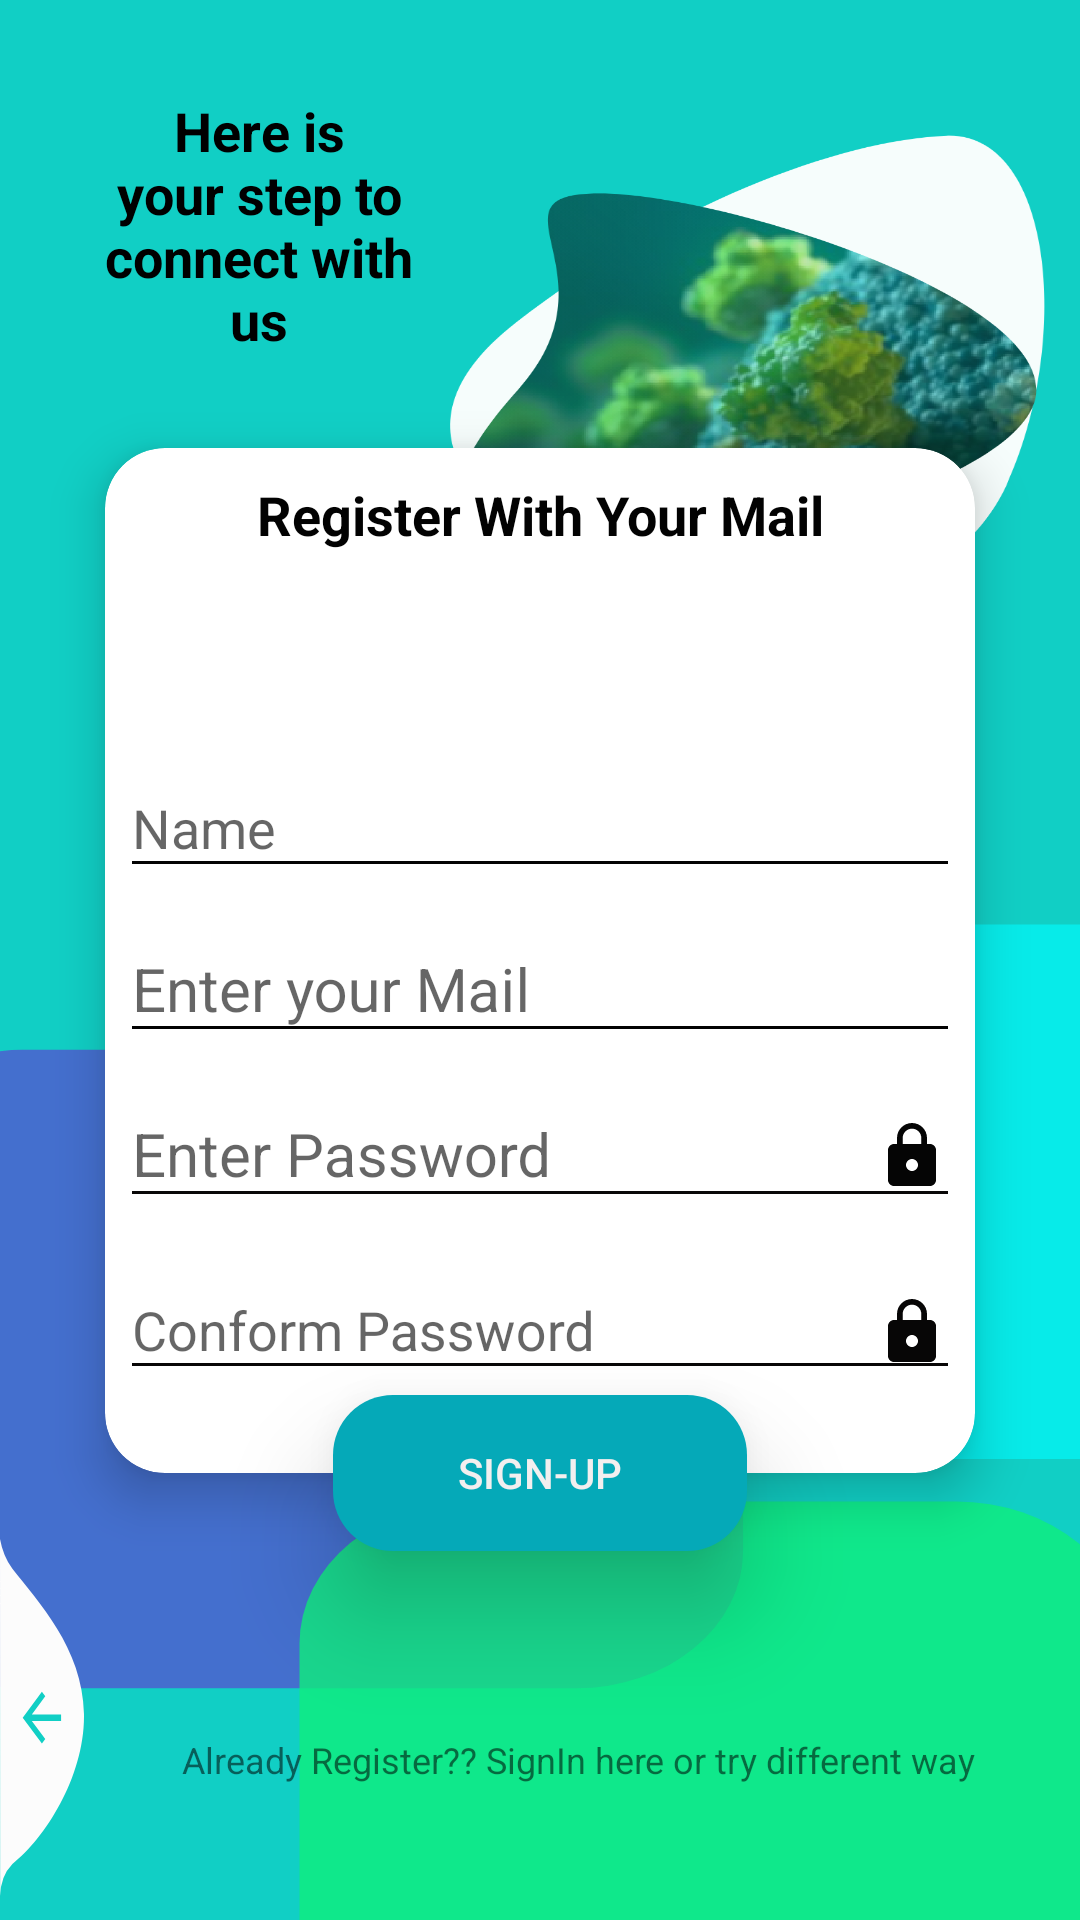

The Android layout XML behind this screen, and the referenced resources:
<!-- AndroidManifest.xml: application theme AppTheme -->
<!-- res/layout/activity_register.xml -->
<?xml version="1.0" encoding="utf-8"?>
<androidx.constraintlayout.widget.ConstraintLayout xmlns:android="http://schemas.android.com/apk/res/android"
    xmlns:app="http://schemas.android.com/apk/res-auto"
    xmlns:tools="http://schemas.android.com/tools"
    android:id="@+id/background"
    android:layout_width="match_parent"
    android:layout_height="match_parent"
    android:background="@drawable/signupbg"
    tools:context=".register">

    <View
        android:id="@+id/myview"
        android:layout_width="match_parent"
        android:layout_height="match_parent"
        android:background="@drawable/ic_mask_group_5"
        app:layout_constraintBottom_toTopOf="parent"
        app:layout_constraintEnd_toEndOf="parent"
        app:layout_constraintStart_toStartOf="parent"
        app:layout_constraintTop_toTopOf="parent" />

    <androidx.cardview.widget.CardView
        android:id="@+id/cardView9"
        android:layout_width="wrap_content"
        android:layout_height="wrap_content"
        app:cardCornerRadius="20dp"
        app:cardElevation="10dp"
        app:layout_constraintBottom_toBottomOf="parent"
        app:layout_constraintEnd_toEndOf="parent"
        app:layout_constraintStart_toStartOf="parent"
        app:layout_constraintTop_toTopOf="parent">

        <LinearLayout
            android:id="@+id/linearLayout2"
            android:layout_width="wrap_content"
            android:layout_height="wrap_content"
            android:background="#00FFFFFF"
            android:orientation="vertical"
            app:layout_constraintEnd_toEndOf="parent"
            app:layout_constraintStart_toStartOf="parent"
            app:layout_constraintTop_toTopOf="parent">

            <TextView
                android:id="@+id/textView10"
                android:layout_width="wrap_content"
                android:layout_height="wrap_content"
                android:layout_gravity="center"
                android:layout_marginTop="10dp"
                android:fontFamily="sans-serif"
                android:text="@string/register_with_your_mail"
                android:textAlignment="center"
                android:textColor="#020202"
                android:textSize="18sp"
                android:textStyle="bold" />

            <ImageView
                android:id="@+id/imageView9"
                android:layout_width="60dp"
                android:layout_height="60dp"
                android:layout_gravity="center"
                android:contentDescription="@string/todo"
                app:srcCompat="@drawable/ic_baseline_account_circle_24" />

            <com.google.android.material.textfield.TextInputLayout
                android:layout_width="290dp"
                android:layout_height="wrap_content"
                android:paddingLeft="5dp"
                android:paddingRight="5dp">

                <EditText
                    android:id="@+id/editTexName"
                    android:layout_width="match_parent"
                    android:layout_height="wrap_content"
                    android:autofillHints=""
                    android:backgroundTint="#040303"
                    android:drawableEnd="@drawable/ic_baseline_account_circle_24"
                    android:drawableTint="#070606"
                    android:ems="10"
                    android:hint="@string/name"
                    android:inputType="textPersonName"
                    android:textColor="#FFFFFF" />
            </com.google.android.material.textfield.TextInputLayout>

            <com.google.android.material.textfield.TextInputLayout
                android:layout_width="match_parent"
                android:layout_height="wrap_content"
                android:paddingLeft="5dp"
                android:paddingRight="5dp">

                <EditText
                    android:id="@+id/editText3"
                    android:layout_width="match_parent"
                    android:layout_height="wrap_content"
                    android:autofillHints=""
                    android:backgroundTint="#020202"
                    android:drawableEnd="@drawable/ic_email"
                    android:hint="@string/enter_your_mail"
                    android:inputType="textEmailAddress"
                    android:textColor="#ffffff"
                    android:textSize="20sp" />

            </com.google.android.material.textfield.TextInputLayout>

            <com.google.android.material.textfield.TextInputLayout
                android:layout_width="match_parent"
                android:layout_height="60dp"
                android:paddingLeft="5dp"
                android:paddingRight="5dp">

                <EditText
                    android:id="@+id/editText4"
                    android:layout_width="match_parent"
                    android:layout_height="wrap_content"
                    android:autofillHints=""
                    android:backgroundTint="#090808"
                    android:drawableEnd="@drawable/ic_baseline_lock_24"
                    android:drawableTint="#050505"
                    android:hint="@string/enter_password"
                    android:inputType="textPassword"
                    android:textColor="#FFFFFF"
                    android:textSize="20sp" />
            </com.google.android.material.textfield.TextInputLayout>

            <com.google.android.material.textfield.TextInputLayout
                android:layout_width="match_parent"
                android:layout_height="60dp"
                android:layout_marginBottom="20dp"
                android:paddingLeft="5dp"
                android:paddingRight="5dp">

                <EditText
                    android:id="@+id/editText5"
                    android:layout_width="match_parent"
                    android:layout_height="wrap_content"
                    android:autofillHints=""
                    android:backgroundTint="#070606"
                    android:drawableEnd="@drawable/ic_baseline_lock_24"
                    android:drawableTint="#070606"
                    android:hint="@string/conform_password"
                    android:inputType="textPassword"
                    android:textColor="#FFFFFF" />
            </com.google.android.material.textfield.TextInputLayout>

        </LinearLayout>
    </androidx.cardview.widget.CardView>

    <androidx.constraintlayout.widget.Guideline
        android:id="@+id/guideline16"
        android:layout_width="wrap_content"
        android:layout_height="wrap_content"
        android:orientation="horizontal"
        app:layout_constraintGuide_begin="615dp" />

    <Button
        android:id="@+id/signinBtn"
        android:layout_width="28dp"
        android:layout_height="119dp"
        android:layout_marginBottom="8dp"
        android:background="@drawable/ic_group_3823"
        app:layout_constraintBottom_toBottomOf="parent"
        app:layout_constraintEnd_toEndOf="parent"
        app:layout_constraintHorizontal_bias="0.0"
        app:layout_constraintStart_toStartOf="parent"
        app:layout_constraintTop_toTopOf="@+id/guideline16"
        app:layout_constraintVertical_bias="1.0" />

    <Button
        android:stateListAnimator="@null"
        android:elevation="20dp"
        android:id="@+id/button3"
        android:layout_width="138dp"
        android:layout_height="52dp"
        android:layout_gravity="center"
        android:background="@drawable/cosbut1"
        android:text="@string/signUp"
        android:textColor="#F3EFEF"
        app:layout_constraintBottom_toBottomOf="@+id/cardView9"
        app:layout_constraintEnd_toEndOf="parent"
        app:layout_constraintStart_toStartOf="parent"
        app:layout_constraintTop_toBottomOf="@+id/cardView9" />

    <TextView
        android:id="@+id/textView2"
        android:layout_width="wrap_content"
        android:layout_height="wrap_content"
        android:text="@string/already_register_signIn_here"
        android:textSize="12sp"
        app:layout_constraintBottom_toBottomOf="@+id/signinBtn"
        app:layout_constraintEnd_toEndOf="parent"
        app:layout_constraintHorizontal_bias="0.483"
        app:layout_constraintStart_toEndOf="@+id/signinBtn"
        app:layout_constraintTop_toTopOf="@+id/signinBtn"
        app:layout_constraintVertical_bias="0.637" />

    <TextView
        android:id="@+id/textView4"
        android:layout_width="109dp"
        android:layout_height="153dp"
        android:layout_marginStart="32dp"
        android:gravity="center"
        android:text="@string/hear_s_your_step_to_connect_with_us"
        android:textColor="#000000"
        android:textSize="18sp"
        android:textStyle="bold"
        app:layout_constraintBottom_toTopOf="@+id/cardView9"
        app:layout_constraintEnd_toEndOf="parent"
        app:layout_constraintHorizontal_bias="0.0"
        app:layout_constraintStart_toStartOf="parent"
        app:layout_constraintTop_toTopOf="parent" />

</androidx.constraintlayout.widget.ConstraintLayout>
<!-- resources referenced by this layout -->
<resources>
  <!-- drawable cosbut1 (drawable) -->
  <?xml version="1.0" encoding="utf-8"?>
  <shape xmlns:android="http://schemas.android.com/apk/res/android">
  
      <solid android:color="#05A9B8" />
      <corners android:radius="20dp"/>
  
  </shape>
  <!-- drawable ic_baseline_lock_24 (drawable) -->
  <vector xmlns:android="http://schemas.android.com/apk/res/android"
      android:width="24dp"
      android:height="24dp"
      android:viewportWidth="24"
      android:viewportHeight="24"
      android:tint="?attr/colorControlNormal">
    <path
        android:fillColor="#050505"
        android:pathData="M18,8h-1L17,6c0,-2.76 -2.24,-5 -5,-5S7,3.24 7,6v2L6,8c-1.1,0 -2,0.9 -2,2v10c0,1.1 0.9,2 2,2h12c1.1,0 2,-0.9 2,-2L20,10c0,-1.1 -0.9,-2 -2,-2zM12,17c-1.1,0 -2,-0.9 -2,-2s0.9,-2 2,-2 2,0.9 2,2 -0.9,2 -2,2zM15.1,8L8.9,8L8.9,6c0,-1.71 1.39,-3.1 3.1,-3.1 1.71,0 3.1,1.39 3.1,3.1v2z"/>
  </vector>
  <!-- drawable ic_group_3823 (drawable) -->
  <vector xmlns:android="http://schemas.android.com/apk/res/android"
      android:width="35.022dp"
      android:height="110.257dp"
      android:viewportWidth="35.022"
      android:viewportHeight="110.257">
    <path
        android:pathData="M-0,-0l0.076,110.257a12.8,12.8 0,0 1,5.1 -9.919c13.565,-7.809 30.32,-27.168 29.833,-46.33 -0.517,-20.39 -19.371,-34.743 -29.833,-44.788A19.614,19.614 0,0 1,-0 -0Z"
        android:fillColor="#fcfcfc"/>
    <path
        android:pathData="M25.468,54.188L13.268,54.188l5.6,-5.6L17.468,47.188 9.468,55.188l8,8 1.4,-1.4L13.268,56.188L25.468,56.188Z"
        android:fillColor="#11cfc5"/>
  </vector>
  <!-- drawable ic_mask_group_5 (drawable) -->
  <vector xmlns:android="http://schemas.android.com/apk/res/android"
      android:width="375dp"
      android:height="812dp"
      android:viewportWidth="375"
      android:viewportHeight="812">
    <group>
      <clip-path
          android:pathData="M0,0h375v812h-375z"/>
      <path
          android:pathData="M8,444L200,444A58,58 0,0 1,258 502L258,656A58,58 0,0 1,200 714L8,714A58,58 0,0 1,-50 656L-50,502A58,58 0,0 1,8 444z"
          android:strokeAlpha="0.99"
          android:fillColor="#456ece"
          android:fillAlpha="0.99"/>
      <path
          android:pathData="M243,391L426,391A48,48 0,0 1,474 439L474,569A48,48 0,0 1,426 617L243,617A48,48 0,0 1,195 569L195,439A48,48 0,0 1,243 391z"
          android:strokeAlpha="0.8"
          android:fillColor="#06f2f2"
          android:fillAlpha="0.8"/>
      <path
          android:pathData="M164,635L332,635A60,60 0,0 1,392 695L392,857A60,60 0,0 1,332 917L164,917A60,60 0,0 1,104 857L104,695A60,60 0,0 1,164 635z"
          android:strokeAlpha="0.81"
          android:fillColor="#0fee7e"
          android:fillAlpha="0.81"/>
    </group>
  </vector>
  <!-- drawable signupbg: png bitmap (drawable, 284797 bytes) -->
  <string name="already_register_signIn_here">Already Register?? SignIn here or try different way</string>
  <string name="conform_password">Conform Password</string>
  <string name="enter_password">Enter Password           </string>
  <string name="enter_your_mail">Enter your Mail         </string>
  <string name="hear_s_your_step_to_connect_with_us">Here is your step to connect with us</string>
  <string name="name">Name</string>
  <string name="register_with_your_mail">Register With Your Mail</string>
  <string name="signUp">Sign-up</string>
  <string name="todo">TODO</string>
  <style name="AppTheme" parent="Theme.AppCompat.Light.NoActionBar">
          
          <item name="colorPrimary">@color/colorPrimary</item>
          <item name="colorPrimaryDark">@color/colorPrimaryDark</item>
          <item name="colorAccent">@color/colorAccent</item>
  
      </style>
  <color name="colorPrimary">#FFFFFF</color>
  <color name="colorPrimaryDark">#000</color>
  <color name="colorAccent">#11CFC5</color>
</resources>
